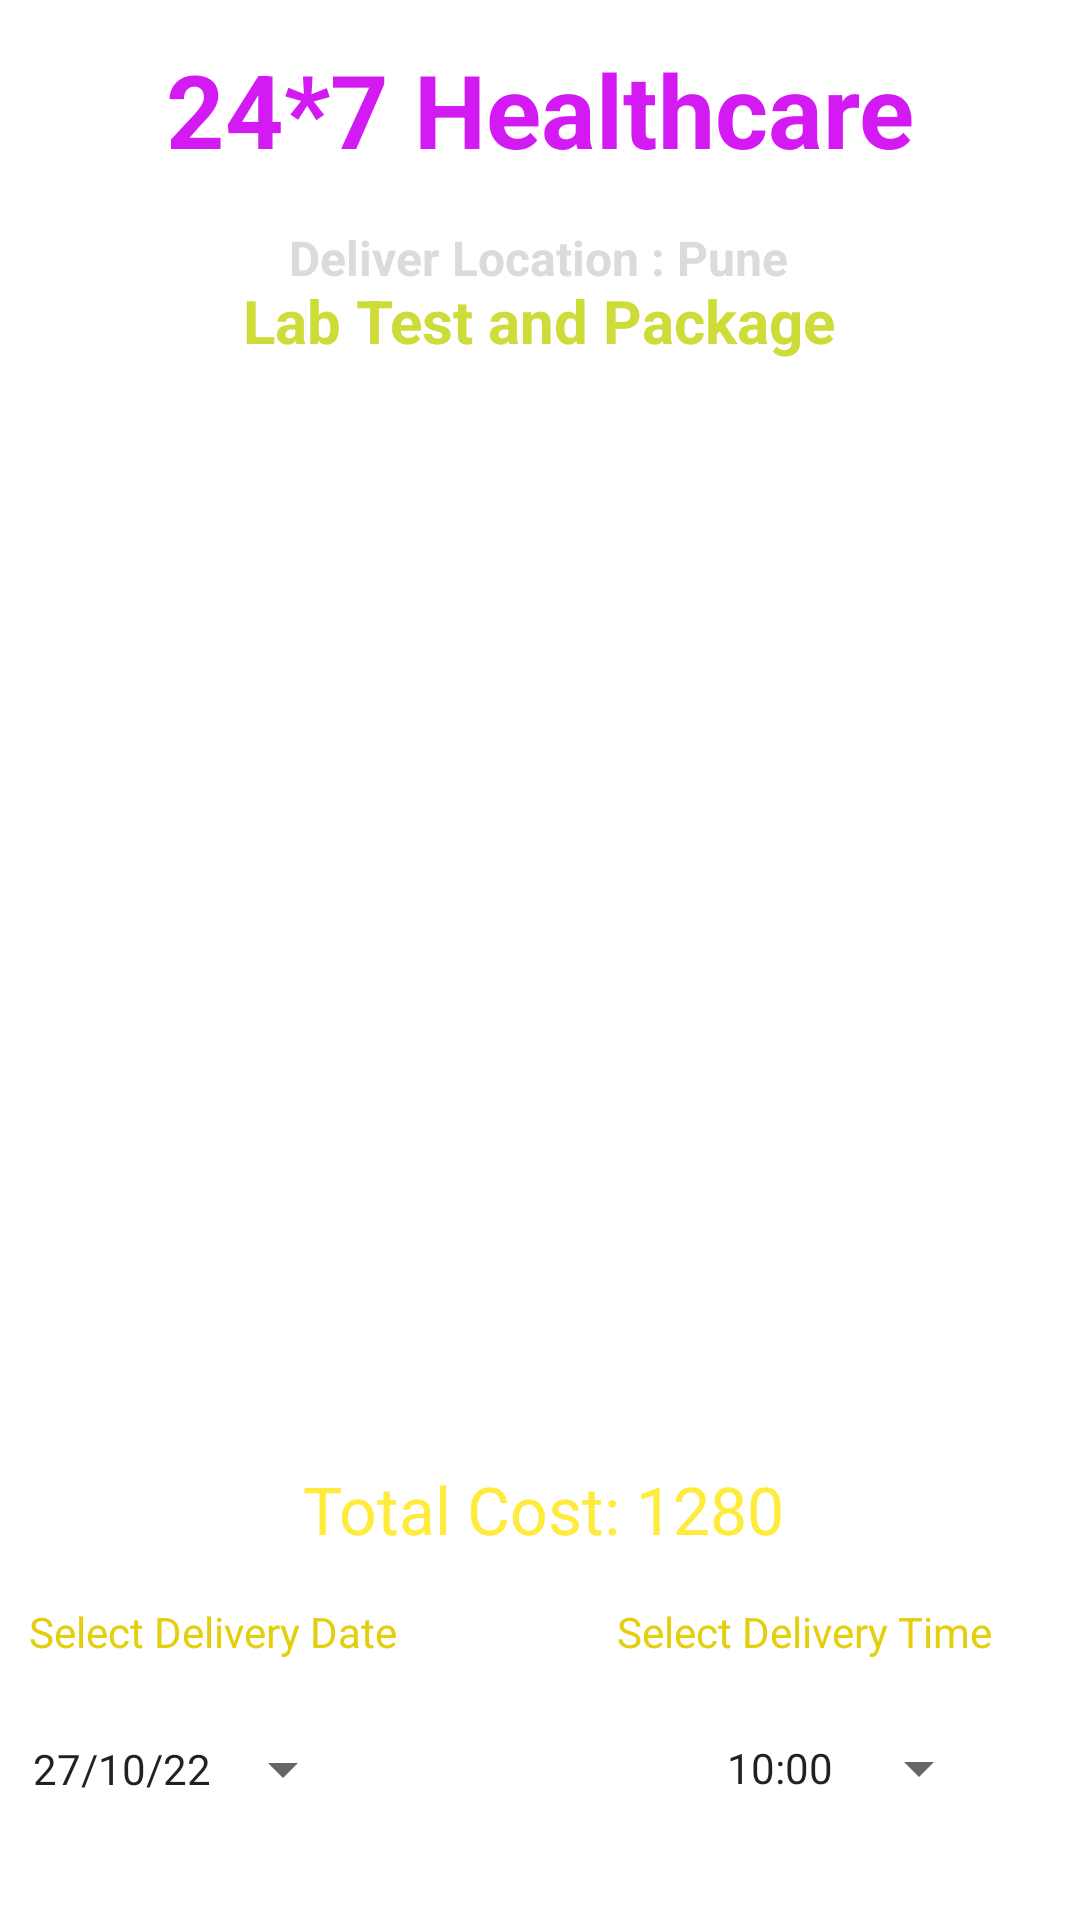

The Android layout XML behind this screen, and the referenced resources:
<!-- AndroidManifest.xml: application theme Theme.HospitalApollo -->
<!-- res/layout/activity_cart_lab.xml -->
<?xml version="1.0" encoding="utf-8"?>
<androidx.constraintlayout.widget.ConstraintLayout xmlns:android="http://schemas.android.com/apk/res/android"
    xmlns:app="http://schemas.android.com/apk/res-auto"
    xmlns:tools="http://schemas.android.com/tools"
    android:layout_width="match_parent"
    android:layout_height="match_parent"
    android:background="@drawable/back2"
    tools:context=".CartLabActivity">

    <TextView
        android:id="@+id/textViewLtName"
        android:layout_width="wrap_content"
        android:layout_height="wrap_content"
        android:text="24*7 Healthcare"
        android:textColor="#D31AF3"
        android:textSize="34sp"
        android:textStyle="bold"
        app:layout_constraintBottom_toBottomOf="parent"
        app:layout_constraintEnd_toEndOf="parent"
        app:layout_constraintStart_toStartOf="parent"
        app:layout_constraintTop_toTopOf="parent"
        app:layout_constraintVertical_bias="0.023" />

    <TextView
        android:id="@+id/textViewLabDetailsTextViewLocation"
        android:layout_width="wrap_content"
        android:layout_height="wrap_content"
        android:layout_marginTop="16dp"
        android:text="Deliver Location : Pune"
        android:textColor="#DBDADC"
        android:textSize="16sp"
        android:textStyle="bold"
        app:layout_constraintEnd_toEndOf="parent"
        app:layout_constraintHorizontal_bias="0.497"
        app:layout_constraintStart_toStartOf="parent"
        app:layout_constraintTop_toBottomOf="@+id/textViewLtName" />

    <TextView
        android:id="@+id/textViewPackageCartActivity"
        android:layout_width="wrap_content"
        android:layout_height="wrap_content"
        android:layout_marginBottom="532dp"
        android:text="Lab Test and Package"
        android:textColor="#CDDC39"
        android:textSize="20sp"
        android:textStyle="bold"
        app:layout_constraintBottom_toBottomOf="parent"
        app:layout_constraintEnd_toEndOf="parent"
        app:layout_constraintHorizontal_bias="0.497"
        app:layout_constraintStart_toStartOf="parent"
        app:layout_constraintTop_toBottomOf="@+id/textViewLabDetailsTextViewLocation"
        app:layout_constraintVertical_bias="0.219" />

    <ListView
        android:id="@+id/listViewCartMultiline"
        android:layout_width="349dp"
        android:layout_height="342dp"
        android:layout_margin="10dp"
        android:layout_marginStart="16dp"
        android:layout_marginEnd="16dp"
        app:layout_constraintEnd_toEndOf="parent"
        app:layout_constraintStart_toStartOf="parent"
        app:layout_constraintTop_toBottomOf="@+id/textViewPackageCartActivity"
        />

    <Button
        android:id="@+id/btnBackCart"
        android:layout_width="120dp"
        android:layout_height="44dp"
        android:layout_marginBottom="44dp"
        android:background="@drawable/btn_bg"
        android:backgroundTint="#00BCD4"
        android:text="Back"
        app:layout_constraintBottom_toBottomOf="parent"
        app:layout_constraintEnd_toEndOf="parent"
        app:layout_constraintHorizontal_bias="0.041"
        app:layout_constraintStart_toStartOf="parent"
        app:layout_constraintTop_toBottomOf="@+id/buttonCartDate"
        app:layout_constraintVertical_bias="1.0" />

    <Button
        android:id="@+id/BtnCartCheckOut"
        android:layout_width="156dp"
        android:layout_height="44dp"
        android:layout_marginBottom="44dp"
        android:background="@drawable/btn_bg"
        android:backgroundTint="#00BCD4"
        android:text="Checkout"
        app:layout_constraintBottom_toBottomOf="parent"
        app:layout_constraintEnd_toEndOf="parent"
        app:layout_constraintHorizontal_bias="0.866"
        app:layout_constraintStart_toStartOf="parent"
        app:layout_constraintTop_toBottomOf="@+id/buttonCartTime"
        app:layout_constraintVertical_bias="1.0" />

    <TextView
        android:id="@+id/textViewCostCartActivity"
        android:layout_width="wrap_content"
        android:layout_height="wrap_content"
        android:layout_marginTop="16dp"
        android:text="Total Cost: 1280"
        android:textColor="#FFEB3B"
        android:textSize="22sp"
        app:layout_constraintEnd_toEndOf="parent"
        app:layout_constraintHorizontal_bias="0.506"
        app:layout_constraintStart_toStartOf="parent"
        app:layout_constraintTop_toBottomOf="@+id/listViewCartMultiline" />

    <TextView
        android:id="@+id/dateCartTextView"
        android:layout_width="wrap_content"
        android:layout_height="wrap_content"
        android:layout_marginBottom="4dp"
        android:text="Select Delivery Date"
        android:textColor="#E4CF0E"
        app:layout_constraintBottom_toTopOf="@+id/buttonCartDate"
        app:layout_constraintEnd_toEndOf="parent"
        app:layout_constraintHorizontal_bias="0.041"
        app:layout_constraintStart_toStartOf="parent"
        app:layout_constraintTop_toBottomOf="@+id/textViewCostCartActivity"
        app:layout_constraintVertical_bias="0.666" />

    <TextView
        android:id="@+id/timeCartTextView"
        android:layout_width="wrap_content"
        android:layout_height="wrap_content"
        android:layout_marginBottom="4dp"
        android:text="Select Delivery Time"
        android:textColor="#E4CF0E"
        app:layout_constraintBottom_toTopOf="@+id/buttonCartDate"
        app:layout_constraintEnd_toEndOf="parent"
        app:layout_constraintHorizontal_bias="0.876"
        app:layout_constraintStart_toStartOf="parent"
        app:layout_constraintTop_toBottomOf="@+id/textViewCostCartActivity"
        app:layout_constraintVertical_bias="0.666" />

    <Button
        android:id="@+id/buttonCartDate"
        style="?android:spinnerStyle"
        android:layout_width="wrap_content"
        android:layout_height="wrap_content"
        android:layout_marginTop="48dp"
        android:text="27/10/22"
        app:layout_constraintEnd_toEndOf="parent"
        app:layout_constraintHorizontal_bias="0.043"
        app:layout_constraintStart_toStartOf="parent"
        app:layout_constraintTop_toBottomOf="@+id/textViewCostCartActivity" />

    <Button
        android:id="@+id/buttonCartTime"
        style="?android:spinnerStyle"
        android:layout_width="wrap_content"
        android:layout_height="wrap_content"
        android:layout_marginTop="12dp"
        android:text="10:00"
        app:layout_constraintEnd_toEndOf="parent"
        app:layout_constraintHorizontal_bias="0.891"
        app:layout_constraintStart_toStartOf="parent"
        app:layout_constraintTop_toBottomOf="@+id/timeCartTextView" />

</androidx.constraintlayout.widget.ConstraintLayout>
<!-- resources referenced by this layout -->
<resources>
  <!-- drawable btn_bg (drawable-v24) -->
  <?xml version="1.0" encoding="utf-8"?>
  <shape xmlns:android="http://schemas.android.com/apk/res/android">
      <solid android:color="#FFF"/>
      <corners android:radius="70dp"/>
  </shape>
  <style name="Theme.HospitalApollo" parent="Theme.MaterialComponents.DayNight.NoActionBar">
          
          <item name="colorPrimary">@color/purple_500</item>
          <item name="colorPrimaryVariant">@color/purple_700</item>
          <item name="colorOnPrimary">@color/white</item>
          
          <item name="colorSecondary">@color/teal_200</item>
          <item name="colorSecondaryVariant">@color/teal_700</item>
          <item name="colorOnSecondary">@color/black</item>
          
          <item name="android:statusBarColor">?attr/colorPrimaryVariant</item>
          
      </style>
  <!-- not gathered from this repository: default colours our renderer supplied (Android Studio template values) -->
  <color name="purple_500">#FF6200EE</color>
  <color name="purple_700">#FF3700B3</color>
  <color name="teal_200">#FF03DAC5</color>
  <color name="teal_700">#FF018786</color>
  <color name="black">#FF000000</color>
  <color name="white">#FFFFFFFF</color>
</resources>
